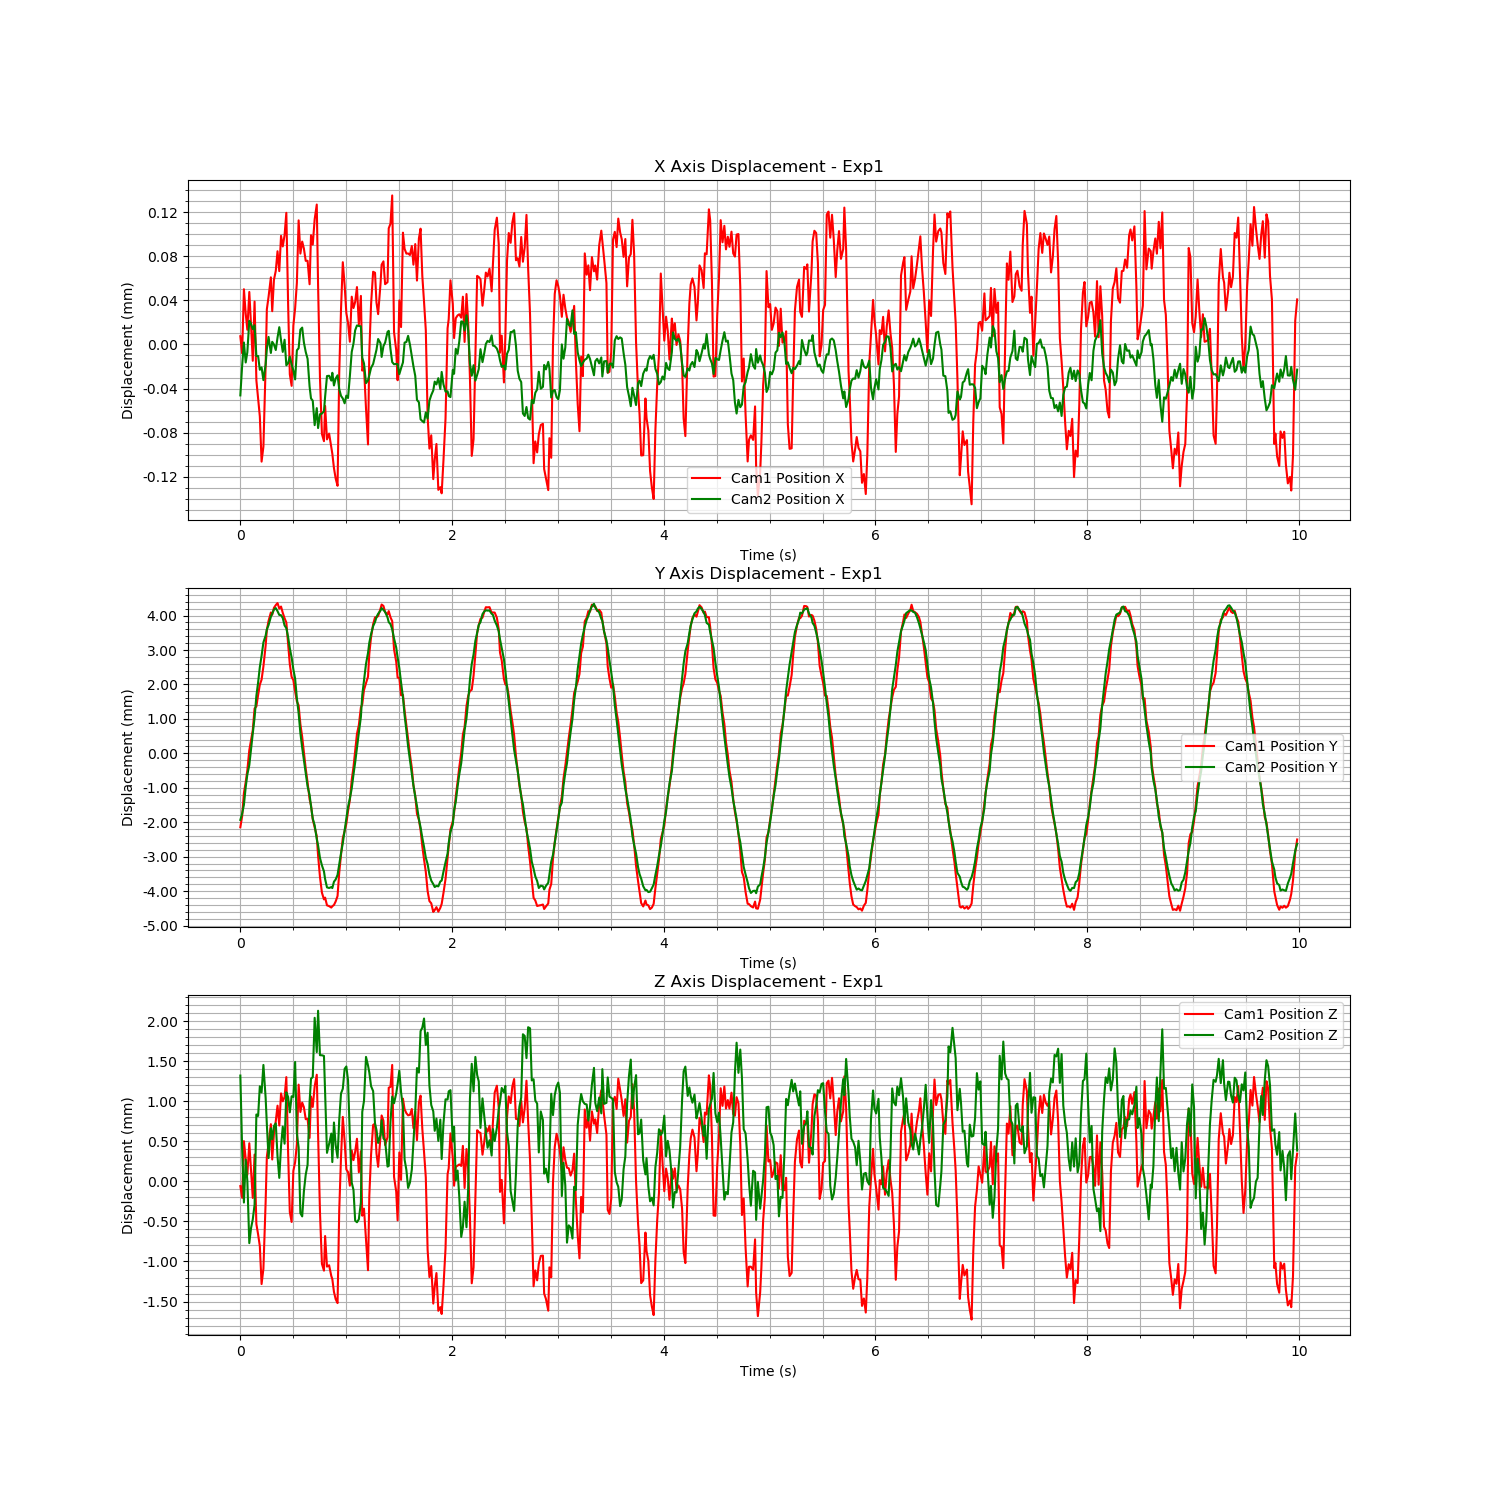

The table this chart was drawn from, first rows:
Time (s), Cam1 Fiducial ID, Cam1 Position X, Cam1 Position Y, Cam1 Position Z, Cam1 Rotation X, Cam1 Rotation Y, Cam1 Rotation Z, Cam1 Rotation W, Cam2 Fiducial ID, Cam2 Position X, Cam2 Position Y, Cam2 Position Z, Cam2 Rotation X, Cam2 Rotation Y, Cam2 Rotation Z, Cam2 Rotation W
1724872057, 0, 7.4500226886280884e-06, -0.002145, -5.912524224425703e-05, 0.0009372, -0.0008752, -9.899413899692542e-07, 1, 0, -4.621779760109988e-05, -0.001933, 0.00132, -0.01792, -0.002674, -3.25903574164054e-05, 0.9998
1724872057, 0, -8.120891858987988e-06, -0.001827, -0.0002056, 0.00124, -0.0008478, -7.77835706031261e-05, 1, 0, -1.9298985926601994e-05, -0.001751, 0.0004077, -0.01801, 0.0004514, -0.0003053, 0.9998
1724872057, 0, 5.0059883408860064e-05, -0.001156, 0.000502, 0.001366, 0.0002355, 3.592237901993058e-05, 1, 0, 1.7592804470134877e-06, -0.001496, -0.0002644, -0.01729, 0.005521, -0.0005234, 0.9998
1724872057, 0, 2.8039206080273093e-05, -0.0008328, 0.0002787, 0.00202, 0.0003852, -7.834289403137033e-05, 1, 0, -1.637827876806276e-05, -0.0009809, 0.0002717, -0.01771, 0.002583, -0.000455, 0.9998
1724872057, 0, 1.3306379206037511e-05, -0.0004902, 8.04590527832404e-05, 0.002451, -0.0004197, -0.0001605, 1, 0, -7.125856253058309e-06, -0.0006151, 7.271654376268214e-06, -0.01777, 0.002724, -0.0006323, 0.9998
1724872057, 0, 4.758642129690092e-05, 9.121213864015274e-05, 0.0004758, 0.002445, 0.0001593, -7.524235633784399e-05, 1, 0, 2.1447270226062982e-05, -0.0003439, -0.000771, -0.0163, 0.005446, -0.0006326, 0.9999
1724872057, 0, 1.802596853015025e-05, 0.0003856, 0.0001402, 0.00283, -0.0006774, 4.4187137374335244e-05, 1, 0, 1.868501732144481e-05, 0.0001242, -0.0005866, -0.01617, 0.002527, -0.0005553, 0.9999
1724872057, 0, -1.4825900955429696e-05, 0.000671, -0.0002067, 0.00314, -0.001388, 9.896231123030741e-05, 1, 0, 1.382965130896642e-05, 0.0005765, -0.0004747, -0.01607, 0.002874, -0.0007425, 0.9999
1724872057, 0, 3.8860978836191663e-05, 0.001303, 0.0003343, 0.002858, -0.00166, 0.0005148, 1, 0, 1.7375358277773476e-05, 0.001032, -0.0002915, -0.01622, 0.004672, -0.0009197, 0.9999
1724872057, 0, -3.254598829817741e-05, 0.001361, -0.0005323, 0.002843, -0.003235, 0.0008139, 1, 0, -1.046374815389821e-05, 0.00167, 0.0008346, -0.01605, 0.0008836, -0.0003072, 0.9999
1724872057, 0, -4.9196413568874806e-05, 0.001695, -0.0006629, 0.002647, -0.002867, 0.0009881, 1, 0, -1.054766808738458e-05, 0.00206, 0.0008176, -0.0149, 0.001029, -0.0004307, 0.9999
1724872057, 0, -6.526433748477022e-05, 0.001994, -0.0008083, 0.002376, -0.003409, 0.0009322, 1, 0, -2.298898427549208e-05, 0.002504, 0.001186, -0.01502, -0.002898, -0.0001047, 0.9999
1724872057, 0, -0.0001063, 0.00214, -0.001282, 0.00245, -0.003913, 0.001065, 1, 0, -2.082595923268851e-05, 0.002833, 0.00111, -0.01352, 0.0001929, -8.431581112915436e-05, 0.9999
1724872057, 0, -9.262537131795002e-05, 0.002524, -0.001089, 0.002173, -0.003632, 0.00104, 1, 0, -3.2387871665038645e-05, 0.003221, 0.001453, -0.01265, -0.004642, 1.845659952167351e-05, 0.9999
1724872057, 0, -1.91368426577018e-05, 0.003126, -0.0002552, 0.0009523, -0.002892, 0.0008531, 1, 0, -1.814237581152588e-05, 0.003417, 0.001042, -0.009801, -0.0003036, -0.0001033, 1
1724872057, 0, 3.1885829558724004e-05, 0.003581, 0.0003056, 0.0001777, -0.002636, 0.0008026, 1, 0, -4.1502141914067766e-06, 0.003598, 0.0007095, -0.009243, 3.996043443272328e-06, -0.0001718, 1
1724872057, 0, 4.3156552229510294e-05, 0.003844, 0.0004699, 4.761337731835279e-05, -0.002625, 0.0008275, 1, 0, 6.789803852643222e-06, 0.003723, 0.0002907, -0.007099, 0.002567, -0.000285, 1
1724872057, 0, 6.084944347291631e-05, 0.00409, 0.0007136, -0.0004245, -0.002618, 0.0007428, 1, 0, -7.71973287500507e-06, 0.003963, 0.0006624, -0.005093, -0.001104, -0.0001126, 1
1724872057, 0, 3.0144618203504858e-05, 0.004025, 0.0002729, -0.0002681, -0.001803, 0.0004441, 1, 0, 2.3799720120206996e-06, 0.004061, 0.0005257, -0.003906, 5.74224794860786e-05, -0.0004046, 1
1724872057, 0, 5.8535966610946505e-05, 0.004224, 0.0005979, 4.616998119133641e-05, -0.0007375, 0.0001141, 1, 0, -2.5368394189986415e-08, 0.004171, 0.0006904, -0.001644, -0.001793, -0.0002207, 1
1724872057, 0, 6.675966504092247e-05, 0.004303, 0.0007529, 0.000643, -0.001574, 0.0004597, 1, 0, -5.0805616794284866e-06, 0.004218, 0.0007246, -0.0003784, -0.001841, -0.0001227, 1
1724872057, 0, 8.450628968538472e-05, 0.004362, 0.0009446, 0.0009769, -0.0008072, 0.0003361, 1, 0, 6.241344567665206e-06, 0.004126, 0.0003099, 0.001836, -0.003025, -1.1075468908967666e-05, 1
1724872057, 0, 6.64956686097251e-05, 0.004204, 0.000697, 0.0021, -0.001066, 0.000244, 1, 0, 1.5631797765969126e-05, 0.004019, 4.329176754740399e-05, 0.003956, -0.001026, 1.485630552612318e-06, 1
1724872057, 0, 9.848519113074313e-05, 0.004261, 0.001098, 0.002994, -0.001004, 0.0002953, 1, 0, 3.70803690226571e-06, 0.00401, 0.000441, 0.004688, -0.0008157, 3.504099853764517e-05, 1
1724872057, 0, 8.888662814599009e-05, 0.004079, 0.0009991, 0.004253, -0.001397, 0.0003472, 1, 0, -6.768633077517006e-06, 0.003927, 0.0006834, 0.005333, -0.0006971, 0.0001475, 1
1724872057, 0, 9.914938990142016e-05, 0.003922, 0.001051, 0.005644, -0.001219, 0.0002904, 1, 0, 4.257216497642897e-06, 0.003712, 0.0004699, 0.006484, -0.00362, 0.0001838, 1
1724872057, 0, 0.0001194, 0.0038, 0.001301, 0.007126, -0.0002891, 0.0001677, 1, 0, -1.892667564283593e-05, 0.003636, 0.001111, 0.007568, -0.00359, 0.0004169, 1
1724872057, 0, 3.5874154940333996e-05, 0.003166, 0.0003473, 0.009234, -0.0004863, 0.00018, 1, 0, -1.69884653247253e-05, 0.003372, 0.001052, 0.009753, -0.00352, 0.0005351, 0.9999
1724872057, 0, -2.7061274982736984e-05, 0.002585, -0.000383, 0.01107, -0.001326, 0.0002255, 0.9999, 0, -1.104702578246792e-05, 0.003053, 0.0008616, 0.01112, -0.002719, 0.0006846, 0.9999
1724872057, 0, -3.757060300620783e-05, 0.002218, -0.0005064, 0.01218, -0.0008124, 0.0002041, 0.9999, 0, -1.8179247803795126e-05, 0.002782, 0.001062, 0.01261, -0.006499, 0.000544, 0.9999
1724872057, 0, 1.6967404886197024e-05, 0.002127, 0.0001306, 0.01314, -0.0002161, -2.7550589553015943e-05, 0.9999, 0, -2.3591268063304537e-05, 0.002438, 0.001053, 0.01326, -0.004844, 0.0005017, 0.9999
1724872057, 0, 3.2836037627568415e-05, 0.001801, 0.0002388, 0.01365, -0.0002236, -7.293196152564618e-05, 0.9999, 0, -3.1740616680067184e-05, 0.002168, 0.00149, 0.01337, -0.004429, 0.0006029, 0.9999
1724872057, 0, 5.5851998074684346e-05, 0.001508, 0.0004637, 0.01441, -0.0001002, -0.0002113, 0.9999, 0, -5.321052671446075e-06, 0.0016, 0.0006008, 0.01531, -0.003462, 0.0004876, 0.9999
1724872057, 0, 0.0001125, 0.001394, 0.001207, 0.01447, 0.001424, -0.0006624, 0.9999, 0, -3.436114115093128e-06, 0.001163, 0.0004229, 0.01535, -0.005283, 0.0004739, 0.9999
1724872057, 0, 8.238803590017102e-05, 0.0008464, 0.0008661, 0.0149, 0.001909, -0.0009034, 0.9999, 0, 1.3446603037588428e-05, 0.0005876, -0.0003966, 0.01714, -0.005, 0.0006383, 0.9998
1724872057, 0, 9.329820216281149e-05, 0.0004766, 0.0009828, 0.01519, 0.002568, -0.001075, 0.9999, 0, 1.5268874213009475e-05, 0.00016, -0.0004374, 0.01765, -0.00363, 0.0005659, 0.9998
1724872057, 0, 8.692151510729222e-05, 3.690390318774543e-05, 0.0009257, 0.01565, 0.003096, -0.001238, 0.9999, 0, 1.7912326081464598e-06, -0.0001968, -0.0001253, 0.01684, -0.00599, 0.0005487, 0.9998
1724872057, 0, 7.580794050472252e-05, -0.0004418, 0.0007759, 0.01534, 0.002949, -0.001334, 0.9999, 0, -6.828555227108373e-06, -0.0005698, 8.35492380981204e-05, 0.01605, -0.003243, 0.0003421, 0.9999
1724872057, 0, 7.586160189130176e-05, -0.0008452, 0.0007796, 0.0146, 0.003003, -0.001162, 0.9999, 0, -1.3030657565063224e-05, -0.0009611, 0.0002065, 0.01628, -0.005073, 0.0005726, 0.9999
1724872057, 0, 5.457969669231319e-05, -0.001332, 0.000542, 0.01397, 0.001983, -0.001049, 0.9999, 0, -3.817853507485117e-05, -0.001204, 0.0009917, 0.01403, -0.004921, 0.000561, 0.9999
1724872058, 0, 9.905096705492382e-05, -0.00151, 0.001059, 0.01307, 0.002868, -0.001191, 0.9999, 0, -4.896858628145127e-05, -0.001532, 0.001281, 0.01369, -0.004425, 0.0008561, 0.9999
1724872058, 0, 9.056539990336719e-05, -0.001918, 0.0009291, 0.01181, 0.00215, -0.0008729, 0.9999, 0, -5.106596079002662e-05, -0.001893, 0.001301, 0.01172, -0.002994, 0.0008135, 0.9999
1724872058, 0, 0.0001135, -0.002153, 0.001184, 0.01013, 0.001895, -0.0006547, 0.9999, 0, -7.320476354877745e-05, -0.002088, 0.002041, 0.01055, -0.005876, 0.0007458, 0.9999
1724872058, 0, 0.0001269, -0.002402, 0.001331, 0.008668, 0.001112, -0.0002148, 1, 0, -5.777153972597984e-05, -0.00249, 0.001613, 0.009161, -0.003451, 0.0007412, 1
1724872058, 0, 5.37302579911654e-05, -0.002969, 0.0005878, 0.007572, -7.380541020813576e-05, 0.0004003, 1, 0, -7.583103898488697e-05, -0.002671, 0.002129, 0.007335, -0.005436, 0.0007263, 1
1724872058, 0, -3.025186863768465e-05, -0.00359, -0.0003834, 0.006284, -0.001184, 0.0007425, 1, 0, -6.332434550436139e-05, -0.003036, 0.001575, 0.006131, -0.00558, 0.0005173, 1
1724872058, 0, -8.120542106650563e-05, -0.004043, -0.00103, 0.005112, -0.002416, 0.0009843, 1, 0, -6.270119881216754e-05, -0.003253, 0.001574, 0.003612, -0.002924, 0.0002001, 1
1724872058, 0, -8.771783071833218e-05, -0.00424, -0.001114, 0.003591, -0.002456, 0.001184, 1, 0, -6.0606154339673544e-05, -0.003427, 0.001566, 0.002273, -0.004212, 0.0002952, 1
1724872058, 0, -5.579004590747066e-05, -0.004189, -0.0006824, 0.001963, -0.002295, 0.001144, 1, 0, -4.7458243259728515e-05, -0.003651, 0.0011, 0.001475, -0.003722, 0.0002632, 1
1724872058, 0, -8.611833021189176e-05, -0.004413, -0.001064, 0.0008217, -0.002976, 0.001301, 1, 0, -2.8659510788114707e-05, -0.003892, 0.0003559, 0.0001509, 0.0005518, -9.811834764940026e-05, 1
1724872058, 0, -8.083932582544553e-05, -0.004436, -0.001048, -0.0002345, -0.002689, 0.001484, 1, 0, -2.841699438771586e-05, -0.003909, 0.0004684, -0.00205, 0.0002043, -7.87268644446779e-05, 1
1724872058, 0, -9.34806678593253e-05, -0.004478, -0.001182, -0.0009546, -0.00301, 0.001557, 1, 0, -3.279639997413898e-05, -0.003883, 0.0005963, -0.003487, -0.0004712, -2.9117147271208655e-05, 1
1724872058, 0, -9.90785490964329e-05, -0.004439, -0.001219, -0.001107, -0.003284, 0.001452, 1, 0, -2.5711434933550304e-05, -0.003912, 0.0002408, -0.005316, 0.001218, -8.435141671590453e-05, 1
1724872058, 0, -0.0001121, -0.004403, -0.001379, -0.001216, -0.003604, 0.001572, 1, 0, -3.722226894292616e-05, -0.003727, 0.0007346, -0.008158, -0.0007327, -0.0002712, 1
1724872058, 0, -0.0001216, -0.004301, -0.00147, -0.001196, -0.004047, 0.001592, 1, 0, -3.0987378123616396e-05, -0.003663, 0.000452, -0.008563, 0.001501, -0.0002287, 1
1724872058, 0, -0.0001282, -0.004141, -0.001519, -0.0008481, -0.004471, 0.001431, 1, 0, -2.8017456377380954e-05, -0.003528, 0.0002958, -0.01022, 0.001326, -0.0003442, 0.9999
1724872058, 0, -2.6178505466847095e-05, -0.003466, -0.0003671, -0.0008548, -0.003126, 0.001081, 1, 0, -4.0501751771624645e-05, -0.003218, 0.0007667, -0.01264, 0.001111, -0.000281, 0.9999
1724872058, 0, 3.164185869504814e-05, -0.002946, 0.0003014, -0.0009743, -0.002002, 0.001035, 1, 0, -4.663686694222998e-05, -0.0029, 0.001097, -0.01471, 0.0002192, 7.416188141311064e-05, 0.9999
1724872058, 0, 7.456950961944789e-05, -0.002459, 0.0008046, -0.0003776, -0.001814, 0.0007847, 1, 0, -4.902740599097848e-05, -0.002609, 0.001156, -0.01714, -0.000696, -0.00012, 0.9999
1724872058, 0, 5.371868356241066e-05, -0.002259, 0.0004991, 0.0001587, -0.0008749, 0.0002299, 1, 0, -5.339127873799624e-05, -0.002247, 0.001404, -0.01647, 0.0001082, -0.0002234, 0.9999
... 539 more rows
